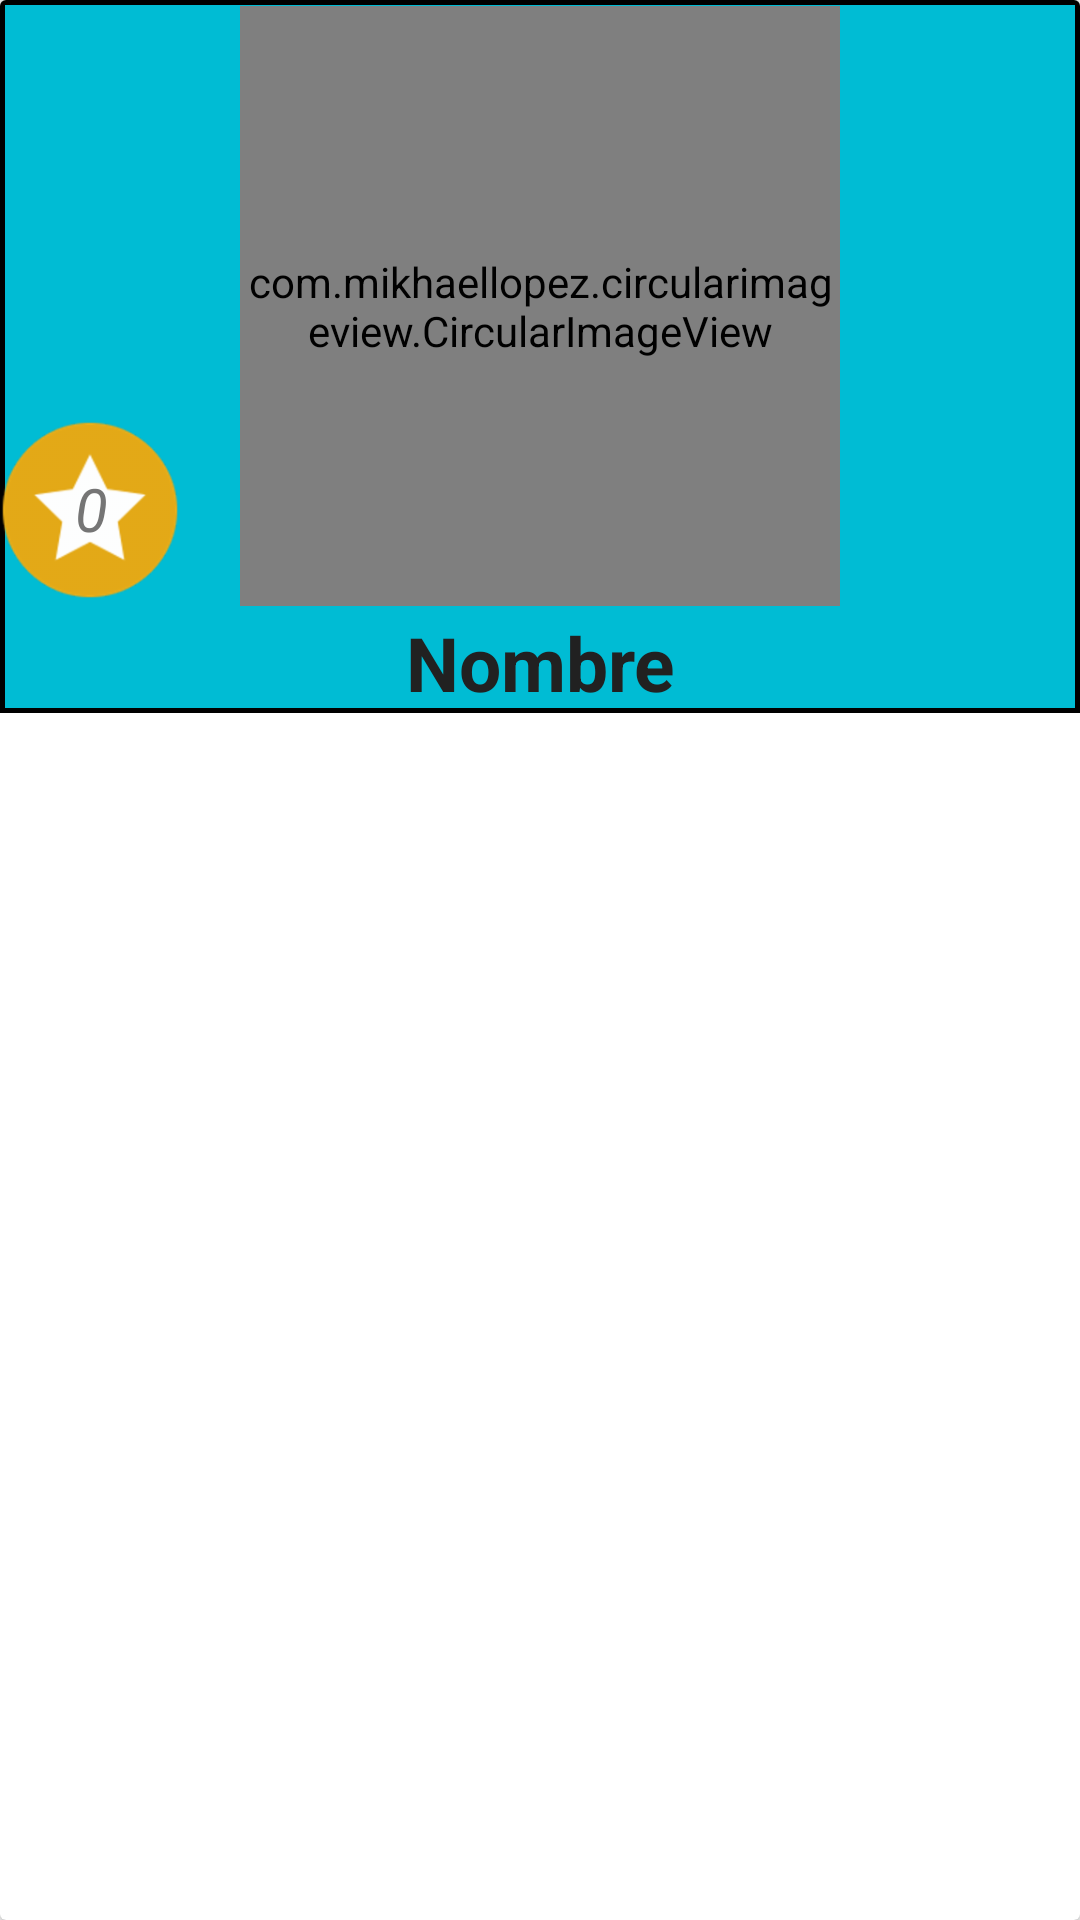

Layout XML and referenced resources for this Android screen:
<!-- AndroidManifest.xml: application theme AppTheme -->
<!-- res/layout/cardview_mascotasfavs.xml -->
<?xml version="1.0" encoding="utf-8"?>

<androidx.cardview.widget.CardView
    xmlns:android="http://schemas.android.com/apk/res/android"
    xmlns:app="http://schemas.android.com/apk/res-auto"
    android:layout_width="wrap_content"
    android:layout_height="wrap_content"
    android:layout_margin="5dp"
    android:elevation="2dp">

    <RelativeLayout
        android:layout_width="match_parent"
        android:layout_height="wrap_content"
        android:background="@drawable/relleno">

        <com.mikhaellopez.circularimageview.CircularImageView
            android:id="@+id/img_pets_favs"
            android:layout_width="200dp"
            android:layout_height="200dp"
            android:background="@color/colorPrimaryLight"
            android:layout_margin="2dp"
            android:src="@drawable/blastoise"
            android:layout_gravity="center"
            android:layout_centerHorizontal="true"
            app:civ_border_width="4dp"
            app:civ_border_color="@color/colorPrimary"
            />

        <TextView
            android:id="@+id/tv_nombre"
            android:layout_width="wrap_content"
            android:layout_height="wrap_content"
            android:gravity="center"
            android:text="@string/Nombre"
            android:textStyle="bold"
            android:textSize="25sp"
            android:layout_gravity="center"
            android:textColor="@color/colorPrimaryText"
            android:layout_below="@+id/img_pets_favs"
            android:layout_centerHorizontal="true"/>

        <ImageView
            android:id="@+id/img_favs"
            android:layout_width="60dp"
            android:layout_height="60dp"
            android:src="@drawable/icons8_estrellafavs"
            android:layout_gravity="center"
            android:layout_alignParentTop="true"
            android:layout_alignParentStart="true"
            android:layout_alignParentLeft="true"
            android:layout_marginTop="140dp"/>

        <TextView
            android:id="@+id/tv_likes"
            android:layout_width="wrap_content"
            android:layout_height="wrap_content"
            android:text="@string/Likes"
            android:textColor="@color/colorSecondaryText"
            android:textSize="20sp"
            android:textStyle="italic"
            android:layout_alignParentTop="true"
            android:layout_alignParentLeft="true"
            android:layout_marginTop="156dp"
            android:layout_marginLeft="25dp"
            android:layout_alignParentStart="true"
            android:layout_marginStart="25dp" />

    </RelativeLayout>

</androidx.cardview.widget.CardView>
<!-- resources referenced by this layout -->
<resources>
  <color name="colorPrimary">#607D8B</color>
  <color name="colorPrimaryLight">#CFD8DC</color>
  <color name="colorPrimaryText">#212121</color>
  <color name="colorSecondaryText">#757575</color>
  <!-- drawable blastoise: png bitmap (drawable-hdpi, 42816 bytes) -->
  <!-- drawable icons8_estrellafavs: png bitmap (drawable-hdpi, 4613 bytes) -->
  <!-- drawable relleno (drawable) -->
  <?xml version="1.0" encoding="utf-8"?>
  <shape xmlns:android="http://schemas.android.com/apk/res/android"
      android:shape="rectangle">
  
      <stroke
          android:width="5px"
          android:color="@color/Negro"
          />
      <solid
          android:color="@color/colorAccent"
          />
  </shape>
  <string name="Likes">0</string>
  <string name="Nombre">Nombre</string>
  <style name="AppTheme" parent="Theme.AppCompat.Light.NoActionBar">
          
          <item name="colorPrimary">@color/colorPrimary</item>
          <item name="colorPrimaryDark">@color/colorPrimaryDark</item>
          <item name="colorAccent">@color/colorAccent</item>
          <item name="windowActionBar">false</item>
          <item name="windowNoTitle">true</item>
      </style>
  <color name="Negro">#000000</color>
  <color name="colorAccent">#00BCD4</color>
  <color name="colorPrimaryDark">#455A64</color>
</resources>
